Run: headless pygame with SDL's dummy video driver; simulated clock (each Clock.tick advances the game by its frame time, no real sleeping); random seed 0; keys injected as events and as key.get_pressed() state; no mouse input.
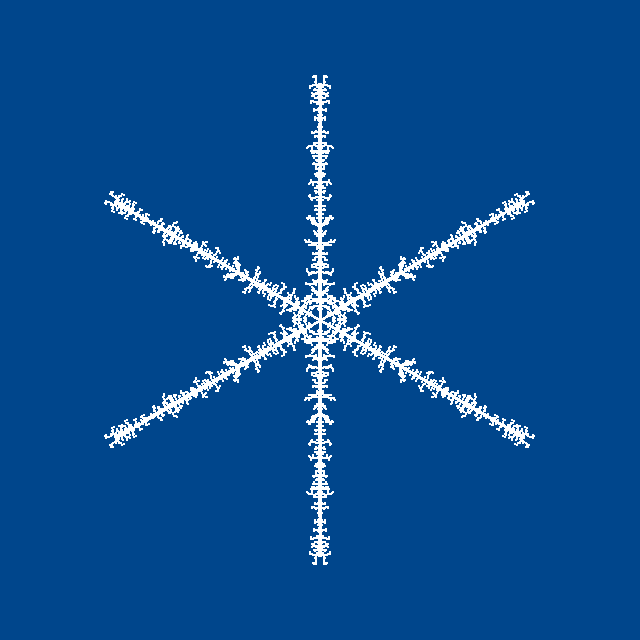
Frame 1 of 4 · flips 1–60 · no input
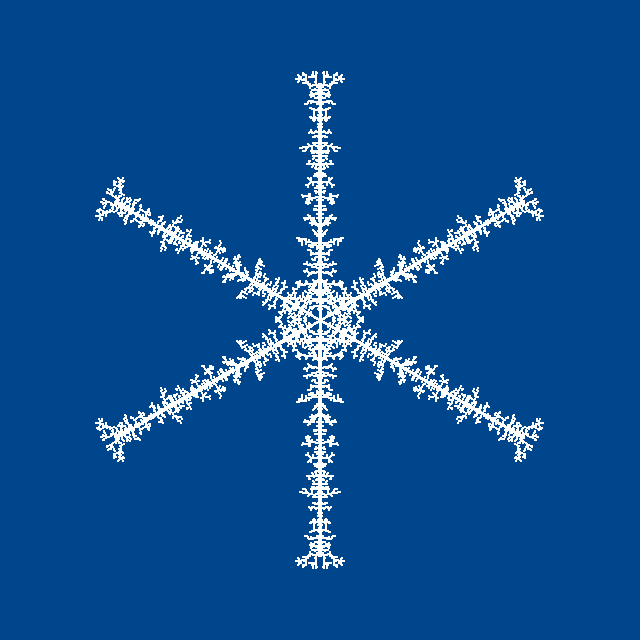
Frame 2 of 4 · flips 61–180 · tapped SPACE, RETURN · held RIGHT (→), D
Frame 3 of 4 · flips 181–300 · held DOWN (↓), S · screen unchanged from frame 2, image omitted
Frame 4 of 4 · flips 301–420 · held LEFT (←), A, UP (↑), W · screen unchanged from frame 3, image omitted

The pygame program that drew these frames:

import pygame as p
from pygame.locals import *
import math
import random
p.init()

SIZE = 640
FPS = 60
VEL = 2
SEGMENT = 4 * (SIZE // 2) // 5
WIDTH, THICKNESS, RADIUS, GAP = 35, 50, 1, 20
STARTS = 2 * SEGMENT // 5
NUMBER = STARTS * 9
SCREEN = p.display.set_mode((SIZE, SIZE))


class Walker:
    def __init__(self, x, y, color, radius, limit):
        self.x = x
        self.y = y
        self.x_min, self.y_min = limit
        self.color = color
        self.radius = radius
        self.stuck = False

    def restriction(self, x, y):
        return self.x_min + self.radius < self.x + x < self.x_min + WIDTH \
               and self.y_min + self.radius < self.y + y < self.y_min + SEGMENT - GAP // 2

    def checkStuck(self, walkers):
        for walker in walkers:
            if math.dist((walker.x, walker.y), (self.x, self.y)) <= self.radius * 2:
                self.stuck = True
                break

    def update(self):
        if self.stuck is False:
            x, y = random.randrange(-VEL, VEL + 1), random.randrange(-VEL, VEL + 1)
            if self.restriction(x, y):
                self.x += x
                self.y += y

    def draw(self):
        p.draw.circle(SCREEN, self.color, (self.x, self.y), self.radius)


class Snowflake:
    def __init__(self, n):
        self.n = n
        self.base = 2 * math.pi / self.n
        self.run = True
        self.start_points = sorted(random.sample(range(GAP // 2, SEGMENT - GAP, 2), STARTS))
        self.limit = (SIZE // 2 - WIDTH, SIZE // 2 - SEGMENT)
        self.tree = []
        self.side = []
        self.counter = 0
        self.line_vectors = self.get_vectors((0, -(SEGMENT - GAP)), 0, self.n)

    @staticmethod
    def mirror(line_x, tree):
        mirrored_tree = [*tree]
        for obj in tree:
            x1, y1 = obj.x, obj.y
            distance = math.dist((x1, y1), (line_x, y1))
            x1 += 2 * distance
            mirrored_tree.append(Walker(x1, y1, obj.color, obj.radius, (obj.x_min, obj.y_min)))
        return mirrored_tree

    def duplicate(self, combined):
        result = [*combined]
        for point in combined:
            x, y = point.x, point.y
            x1, y1 = (SIZE // 2, SIZE // 2)
            vectors = self.get_vectors((x - x1, y - y1), 1, self.n)
            for (x2, y2) in vectors:
                result.append((Walker(x2, y2, point.color, point.radius, (point.x_min, point.y_min))))
        return result

    def get_vectors(self, line, start, end):
        x, y = line
        vectors = []
        for i in range(start, end):
            angle = i * self.base
            x1 = x * math.cos(angle) - y * math.sin(angle)
            y1 = x * math.sin(angle) + y * math.cos(angle)
            vectors.append((SIZE // 2 + x1, SIZE // 2 + y1))
        return vectors

    def setup(self):
        for y in self.start_points:
            start = Walker(SIZE // 2 - RADIUS, SIZE // 2 - y, p.Color('white'), RADIUS, self.limit)
            start.stuck = True
            self.tree.append(start)

        for _ in range(NUMBER):
            walker = Walker(random.randint(self.limit[0] + RADIUS, self.limit[0] + WIDTH - RADIUS),
                            random.randint(self.limit[1] + RADIUS, self.limit[1] + SEGMENT - RADIUS),
                            p.Color('white'), RADIUS, self.limit)
            self.side.append(walker)

    def update_main_tree(self):
        if len(self.side) > 1 * NUMBER // 3:
            for walker in self.side:
                if walker.stuck:
                    self.tree.append(walker)
                    self.side.remove(walker)
                else:
                    walker.checkStuck(self.tree)
                    walker.update()

        result = self.duplicate(self.mirror(SIZE // 2, self.tree))
        for element in result:
            element.draw()

    def draw(self):
        SCREEN.fill((0, 70, 140))
        for vector in self.line_vectors:
            p.draw.line(SCREEN, p.Color('white'), vector, (SIZE // 2, SIZE // 2), 3)
        self.update_main_tree()
        p.display.update()

    def main(self):
        clock = p.time.Clock()
        self.setup()
        while self.run:
            clock.tick(FPS)
            for event in p.event.get():
                if event.type == QUIT:
                    self.run = False
            self.draw()


if __name__ == '__main__':
    snowflake = Snowflake(6)
    snowflake.main()
